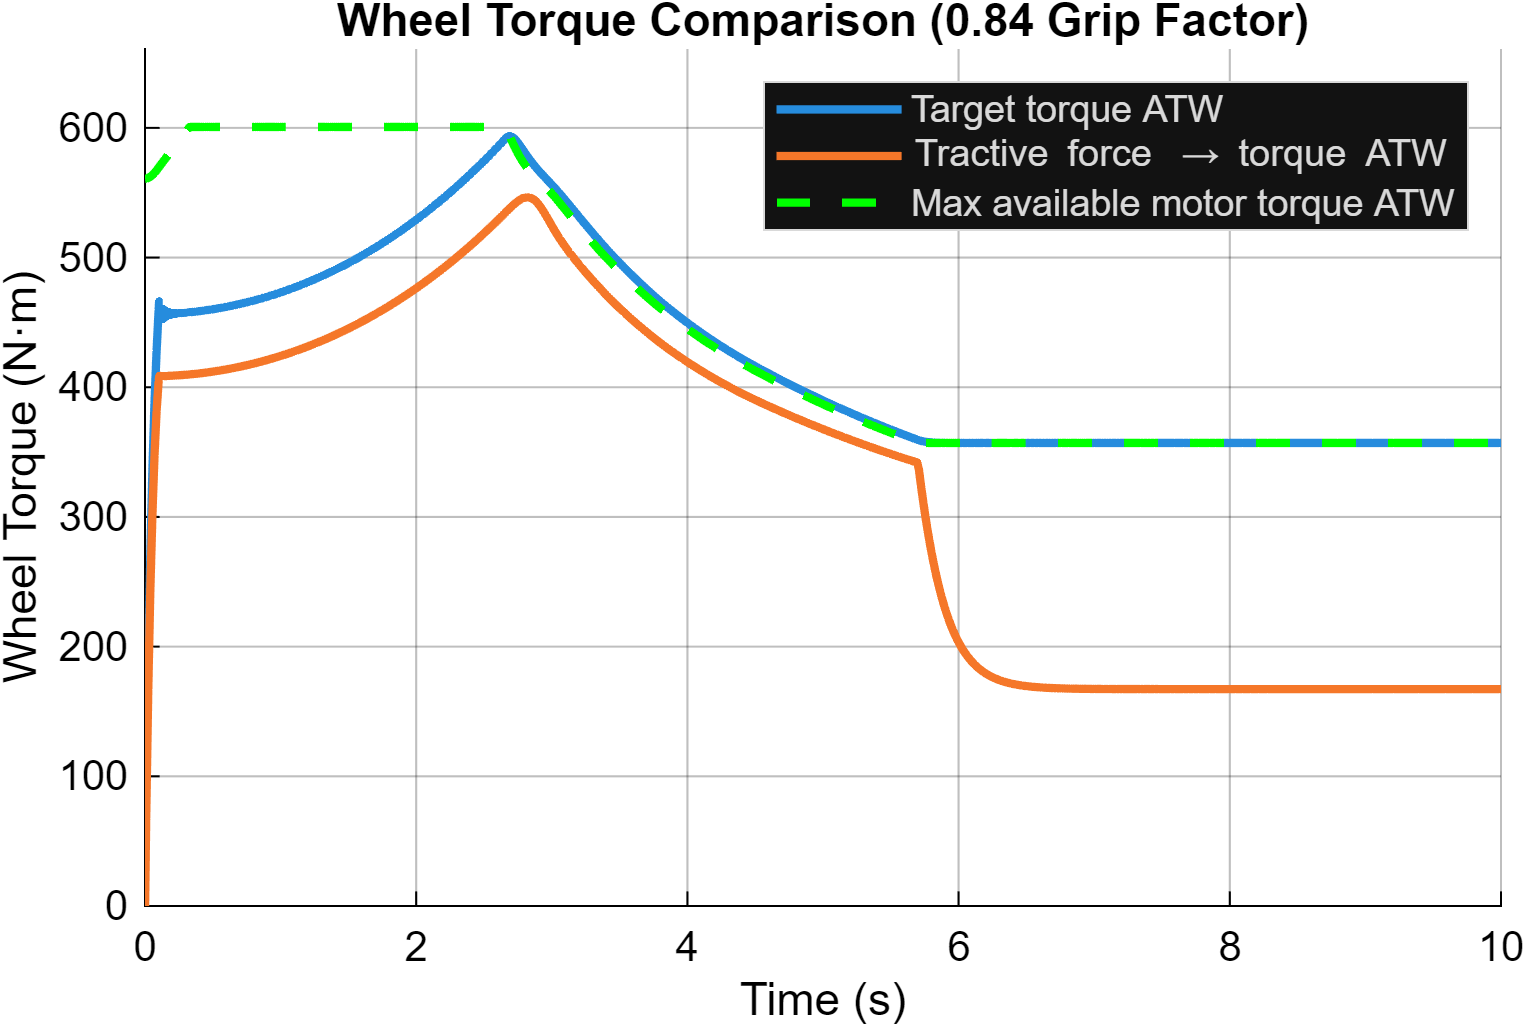

The table this chart was drawn from, first rows:
Time_s, Target_Torque_ATW_Nm, From_Tractive_Force_ATW_Nm, Max_Available_ATW_Nm
0, 0, -0, 560.7
3.33087901432527e-30, 3.11270643888696e-26, -5.463, 560.7
2.55606530050399e-08, 0.0002389, -5.444, 560.7
1.5336391803024e-07, 0.001433, -5.437, 560.7
7.92380243156238e-07, 0.007405, -5.402, 560.7
2.37521155098755e-06, 0.0222, -5.316, 560.7
3.95886435889217e-06, 0.03699, -5.231, 560.7
5.54756964126565e-06, 0.05184, -5.147, 560.7
7.14129001583856e-06, 0.06673, -5.064, 560.7
8.74005970431412e-06, 0.08167, -4.981, 560.7
1.03439120495112e-05, 0.09666, -4.9, 560.7
1.19528810049224e-05, 0.1117, -4.819, 560.7
1.3567000798716e-05, 0.1268, -4.739, 560.7
1.51863060625502e-05, 0.1419, -4.66, 560.7
1.68108316897575e-05, 0.1571, -4.582, 560.7
1.84406127645766e-05, 0.1723, -4.504, 560.7
2.00756849627536e-05, 0.1876, -4.428, 560.7
2.17160839138327e-05, 0.2029, -4.352, 560.7
2.33618462086927e-05, 0.2183, -4.277, 560.7
2.50130081747409e-05, 0.2337, -4.202, 560.7
2.66696067485496e-05, 0.2492, -4.129, 560.7
2.83316791539644e-05, 0.2647, -4.056, 560.7
2.99992632101584e-05, 0.2803, -3.984, 560.7
3.16723967706857e-05, 0.2959, -3.912, 560.7
3.33511183729826e-05, 0.3116, -3.842, 560.7
3.50354665830587e-05, 0.3273, -3.772, 560.7
3.67254807292738e-05, 0.3431, -3.703, 560.7
3.84212003501392e-05, 0.3589, -3.634, 560.7
4.01226652360327e-05, 0.3748, -3.566, 560.7
4.18299158642539e-05, 0.3908, -3.499, 560.7
4.35429927777242e-05, 0.4068, -3.433, 560.7
4.52619373909811e-05, 0.4228, -3.367, 560.7
4.69867910236336e-05, 0.4389, -3.302, 560.7
4.8717595670377e-05, 0.4551, -3.237, 560.7
5.04543938617509e-05, 0.4713, -3.173, 560.7
5.21972284987248e-05, 0.4876, -3.11, 560.7
5.39461427957374e-05, 0.5039, -3.047, 560.7
5.57011803663992e-05, 0.5203, -2.985, 560.7
5.74623855616051e-05, 0.5367, -2.924, 560.7
5.92298029732905e-05, 0.5532, -2.863, 560.7
6.1003477727277e-05, 0.5698, -2.803, 560.7
6.27834554273313e-05, 0.5864, -2.743, 560.7
6.45697820279837e-05, 0.6031, -2.684, 560.7
6.63625042822893e-05, 0.6198, -2.626, 560.7
6.8161668946632e-05, 0.6366, -2.568, 560.7
6.99673238872333e-05, 0.6535, -2.511, 560.7
7.17795171367874e-05, 0.6704, -2.454, 560.7
7.3598297194433e-05, 0.6874, -2.398, 560.7
7.5423713074367e-05, 0.7044, -2.342, 560.7
7.72558144916614e-05, 0.7215, -2.287, 560.7
7.90946516695611e-05, 0.7387, -2.233, 560.7
8.09402753278203e-05, 0.7559, -2.179, 560.7
8.27927366595101e-05, 0.7732, -2.125, 560.7
8.46520876249594e-05, 0.7905, -2.072, 560.7
8.65183806436847e-05, 0.8079, -2.019, 560.7
8.83916687024807e-05, 0.8254, -1.967, 560.7
9.02720053551956e-05, 0.843, -1.916, 560.7
9.21594449078603e-05, 0.8606, -1.865, 560.7
9.40540419571531e-05, 0.8782, -1.814, 560.7
9.59558522990151e-05, 0.896, -1.764, 560.7
... 38,159 more rows
